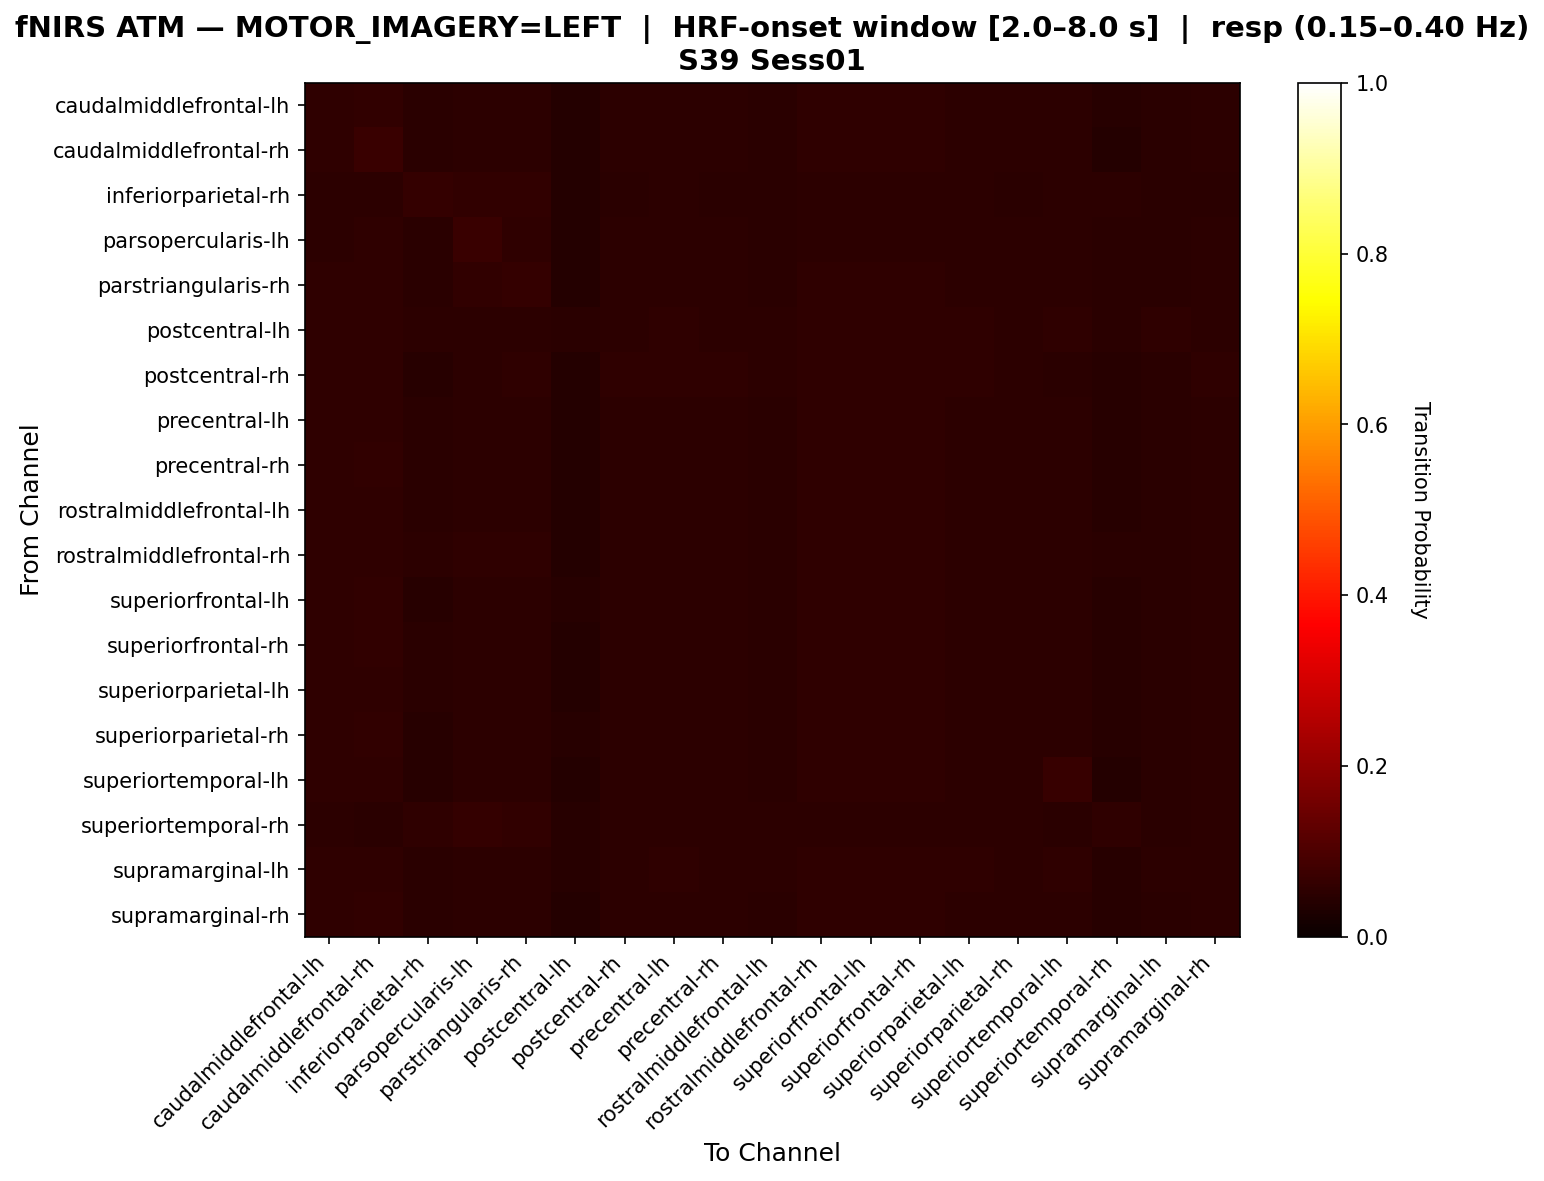

Values plotted in this chart, from the file beside it:
, caudalmiddlefrontal-lh, caudalmiddlefrontal-rh, inferiorparietal-rh, parsopercularis-lh, parstriangularis-rh, postcentral-lh, postcentral-rh, precentral-lh, precentral-rh, rostralmiddlefrontal-lh, rostralmiddlefrontal-rh, superiorfrontal-lh, superiorfrontal-rh, superiorparietal-lh, superiorparietal-rh, superiortemporal-lh, superiortemporal-rh, supramarginal-lh, supramarginal-rh
caudalmiddlefrontal-lh, 0.0566, 0.05975, 0.04717, 0.05346, 0.05346, 0.04088, 0.05346, 0.05346, 0.05346, 0.05031, 0.0566, 0.0566, 0.0566, 0.05346, 0.05346, 0.05346, 0.04403, 0.05031, 0.05346
caudalmiddlefrontal-rh, 0.05592, 0.07237, 0.04934, 0.05263, 0.05263, 0.03947, 0.05263, 0.05263, 0.05263, 0.04934, 0.05592, 0.05592, 0.05592, 0.05263, 0.05263, 0.05263, 0.04276, 0.04934, 0.05263
inferiorparietal-rh, 0.05281, 0.05281, 0.06601, 0.05941, 0.05941, 0.0429, 0.0495, 0.05281, 0.0495, 0.0495, 0.05281, 0.05281, 0.05281, 0.05281, 0.0495, 0.05281, 0.05281, 0.0495, 0.0495
parsopercularis-lh, 0.05466, 0.05788, 0.04823, 0.07074, 0.05788, 0.0418, 0.05145, 0.05145, 0.05145, 0.04823, 0.05466, 0.05466, 0.05466, 0.05145, 0.05145, 0.05145, 0.04823, 0.04823, 0.05145
parstriangularis-rh, 0.05488, 0.05793, 0.04878, 0.06098, 0.06402, 0.03963, 0.05183, 0.05183, 0.05183, 0.04878, 0.05488, 0.05488, 0.05488, 0.05183, 0.05183, 0.05183, 0.04878, 0.04878, 0.05183
postcentral-lh, 0.05512, 0.05512, 0.05118, 0.05118, 0.05118, 0.04724, 0.05118, 0.05512, 0.05118, 0.05118, 0.05512, 0.05512, 0.05512, 0.05512, 0.05118, 0.05512, 0.04724, 0.05512, 0.05118
postcentral-rh, 0.0578, 0.0578, 0.04624, 0.05202, 0.05491, 0.04046, 0.05491, 0.05491, 0.05491, 0.05202, 0.0578, 0.05491, 0.0578, 0.05491, 0.05202, 0.04913, 0.04335, 0.04913, 0.05491
precentral-lh, 0.05678, 0.05678, 0.04732, 0.05363, 0.05363, 0.04101, 0.05363, 0.05363, 0.05363, 0.05047, 0.05678, 0.05678, 0.05678, 0.05363, 0.05363, 0.05363, 0.04416, 0.05047, 0.05363
precentral-rh, 0.0566, 0.05975, 0.04717, 0.05346, 0.05346, 0.04088, 0.05346, 0.05346, 0.05346, 0.05031, 0.0566, 0.0566, 0.0566, 0.05346, 0.05346, 0.05346, 0.04403, 0.05031, 0.05346
rostralmiddlefrontal-lh, 0.05678, 0.05678, 0.04732, 0.05363, 0.05363, 0.04101, 0.05363, 0.05363, 0.05363, 0.05047, 0.05678, 0.05678, 0.05678, 0.05363, 0.05363, 0.05363, 0.04416, 0.05047, 0.05363
rostralmiddlefrontal-rh, 0.05538, 0.05846, 0.05231, 0.05538, 0.05538, 0.04, 0.05231, 0.05231, 0.05231, 0.04923, 0.05846, 0.05538, 0.05538, 0.05231, 0.05231, 0.05231, 0.04923, 0.04923, 0.05231
superiorfrontal-lh, 0.05667, 0.06, 0.04667, 0.05333, 0.05333, 0.04333, 0.05333, 0.05333, 0.05333, 0.05, 0.05667, 0.05667, 0.05667, 0.05333, 0.05333, 0.05333, 0.04333, 0.05, 0.05333
superiorfrontal-rh, 0.0566, 0.05975, 0.04717, 0.05346, 0.05346, 0.04088, 0.05346, 0.05346, 0.05346, 0.05031, 0.0566, 0.0566, 0.0566, 0.05346, 0.05346, 0.05346, 0.04403, 0.05031, 0.05346
superiorparietal-lh, 0.05678, 0.05678, 0.04732, 0.05363, 0.05363, 0.04101, 0.05363, 0.05363, 0.05363, 0.05047, 0.05678, 0.05678, 0.05678, 0.05363, 0.05363, 0.05363, 0.04416, 0.05047, 0.05363
superiorparietal-rh, 0.05667, 0.06, 0.04667, 0.05333, 0.05333, 0.04333, 0.05333, 0.05333, 0.05333, 0.05, 0.05667, 0.05667, 0.05667, 0.05333, 0.05333, 0.05333, 0.04333, 0.05, 0.05333
superiortemporal-lh, 0.05614, 0.05614, 0.04561, 0.05263, 0.05263, 0.04211, 0.05263, 0.05263, 0.05263, 0.04912, 0.05614, 0.05614, 0.05614, 0.05263, 0.05263, 0.07018, 0.04211, 0.04912, 0.05263
superiortemporal-rh, 0.05145, 0.04823, 0.05788, 0.06431, 0.06109, 0.04502, 0.05145, 0.05145, 0.05145, 0.05145, 0.05466, 0.05145, 0.05145, 0.05145, 0.05145, 0.04823, 0.05788, 0.04823, 0.05145
supramarginal-lh, 0.05556, 0.05556, 0.04861, 0.05208, 0.05208, 0.04514, 0.05208, 0.05556, 0.05208, 0.05208, 0.05556, 0.05556, 0.05556, 0.05556, 0.05208, 0.05556, 0.04514, 0.05208, 0.05208
supramarginal-rh, 0.0566, 0.05975, 0.04717, 0.05346, 0.05346, 0.04088, 0.05346, 0.05346, 0.05346, 0.05031, 0.0566, 0.0566, 0.0566, 0.05346, 0.05346, 0.05346, 0.04403, 0.05031, 0.05346
